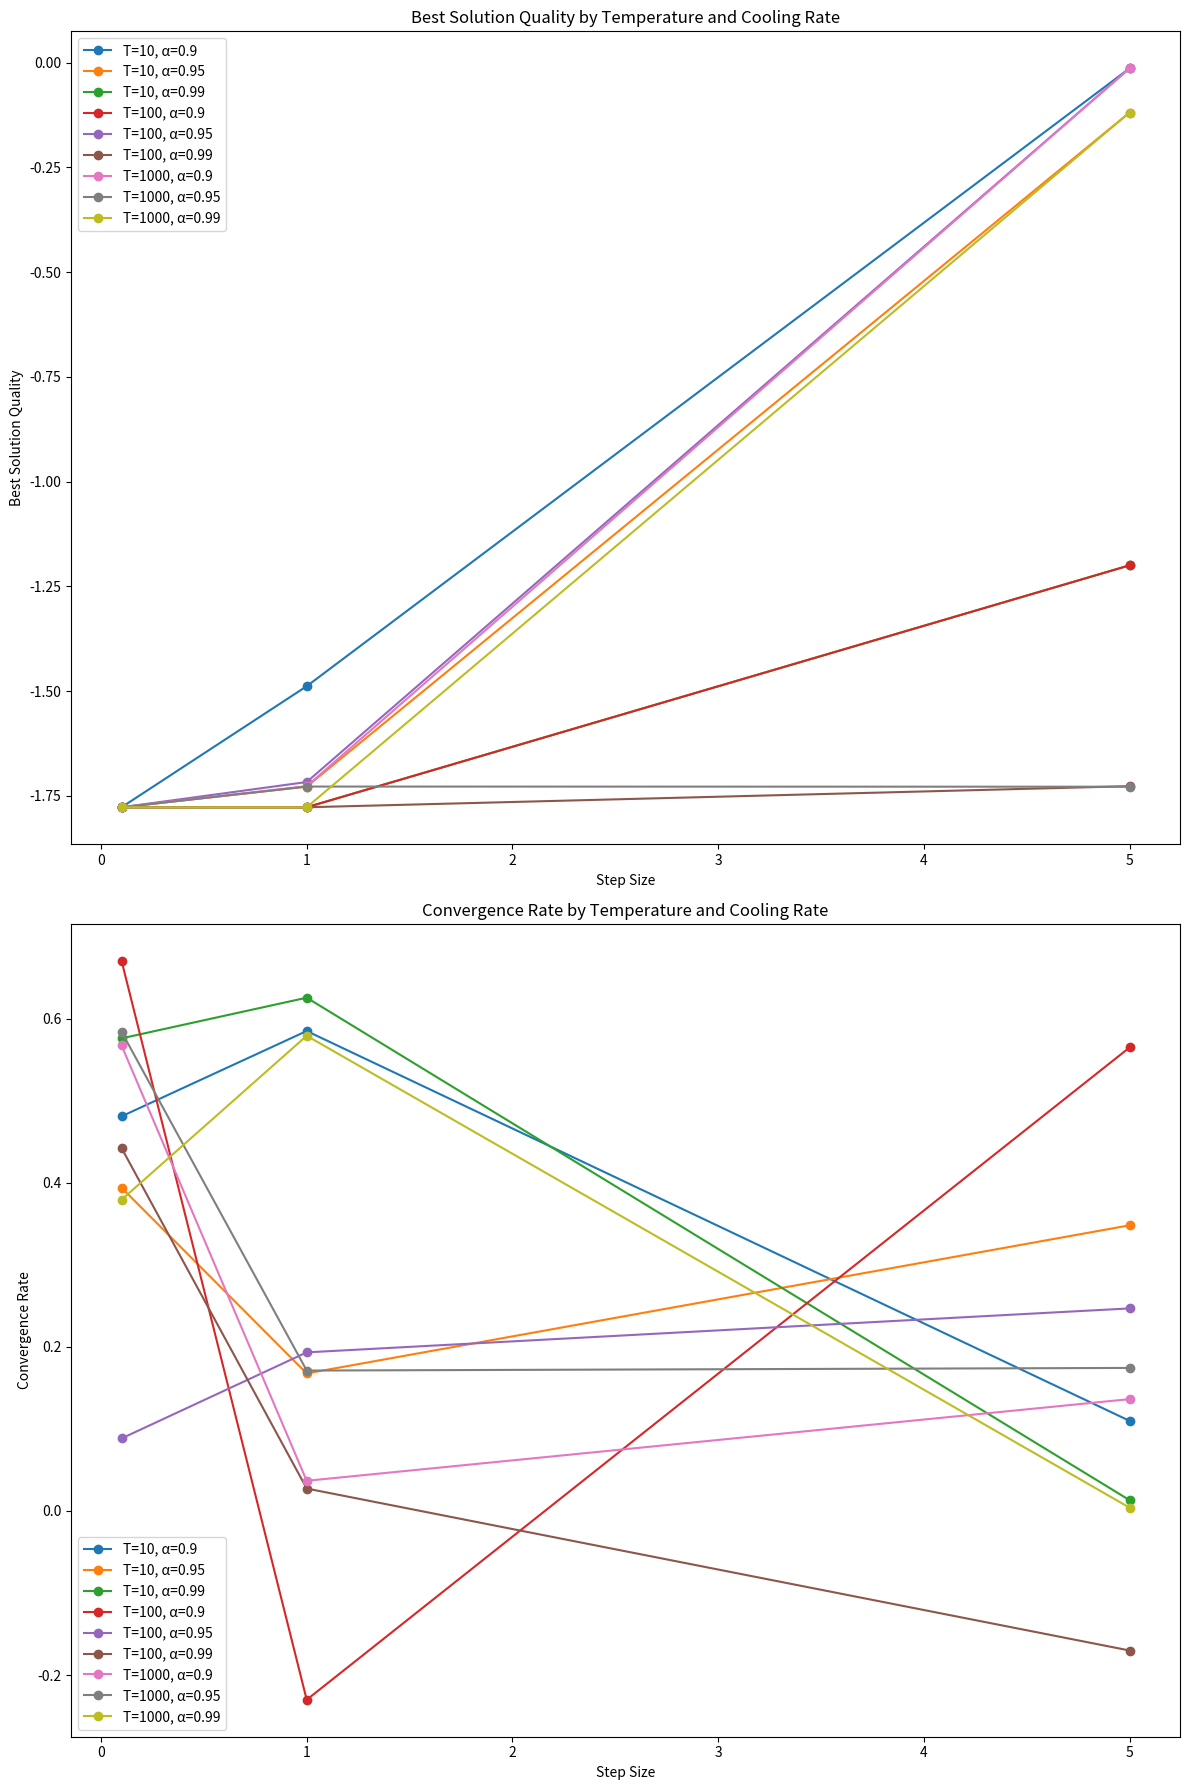

Python code for this plot:
import numpy as np
import matplotlib.pyplot as plt

def test_function(x):
    return np.sin(x) + np.sin(10 * x / 3)

# Generate a neighboring solution
def generate_neighbor(solution, step_size, min_max):
    perturbation = np.random.uniform(-step_size, step_size)
    candidate = solution + perturbation
    # limit new solutions to the search space
    candidate = np.clip(candidate, min_max[0], min_max[1])
    return candidate

# Calculate acceptance probability
def acceptance_probability(current_cost, new_cost, temperature):
    if new_cost < current_cost:
        return 1.0
    else:
        return np.exp(-(new_cost - current_cost) / (1e-8+temperature))

def calculate_convergence_rate(costs, interval=100):
    improvements = []
    for i in range(interval, len(costs), interval):
        improvement = costs[i - interval] - costs[i]
        improvements.append(improvement)
    if improvements:
        return sum(improvements) / len(improvements)
    return 0

# Simulated Annealing main function
def simulated_annealing(initial_solution, objective_function, min_max, T_start, alpha, num_iterations, step_size):
    current_solution = initial_solution
    current_cost = objective_function(current_solution)
    best_solution = current_solution
    best_cost = current_cost
    accepted_solutions = [current_solution]
    costs = [current_cost]

    temperature = T_start
    for iteration in range(num_iterations):
        neighbor = generate_neighbor(current_solution, step_size, min_max)
        neighbor_cost = objective_function(neighbor)
        if acceptance_probability(current_cost, neighbor_cost, temperature) > np.random.random():
            current_solution = neighbor
            current_cost = neighbor_cost
            if neighbor_cost < best_cost:
                best_solution = neighbor
                best_cost = neighbor_cost

        accepted_solutions.append(current_solution)
        costs.append(current_cost)
        temperature *= alpha

    return accepted_solutions, best_solution, best_cost, costs

def run_parameter_tuning_experiment(temperature_ranges, cooling_rates, step_sizes, objective_function, min_max, num_iterations):
    experiments = []
    for T_start in temperature_ranges:
        for alpha in cooling_rates:
            for step_size in step_sizes:
                initial_solution = np.random.uniform(min_max[0], min_max[1])
                _, best_solution, best_cost, costs = simulated_annealing(
                    initial_solution, objective_function, min_max, T_start, alpha, num_iterations, step_size
                )
                convergence_rate = calculate_convergence_rate(costs, 100)
                experiments.append({
                    "T_start": T_start,
                    "alpha": alpha,
                    "step_size": step_size,
                    "best_solution": best_solution,
                    "best_cost": best_cost,
                    "convergence_rate": convergence_rate
                })
    return experiments

def visualize_parameter_tuning_results(experiments):
    # Extract the data for plotting
    T_starts = sorted(set(exp["T_start"] for exp in experiments))
    alphas = sorted(set(exp["alpha"] for exp in experiments))
    step_sizes = sorted(set(exp["step_size"] for exp in experiments))

    # Prepare data structures for plotting
    quality_data = {T: {alpha: [] for alpha in alphas} for T in T_starts}
    convergence_data = {T: {alpha: [] for alpha in alphas} for T in T_starts}
    for exp in experiments:
        quality_data[exp["T_start"]][exp["alpha"]].append(exp["best_cost"])
        convergence_data[exp["T_start"]][exp["alpha"]].append(exp["convergence_rate"])

    # Set up the figure and axes
    fig, axs = plt.subplots(2, 1, figsize=(12, 18))

    # Plot best solution quality
    for i, T_start in enumerate(T_starts):
        for j, alpha in enumerate(alphas):
            axs[0].plot(step_sizes, quality_data[T_start][alpha], marker='o', label=f'T={T_start}, α={alpha}')
    axs[0].set_title('Best Solution Quality by Temperature and Cooling Rate')
    axs[0].set_xlabel('Step Size')
    axs[0].set_ylabel('Best Solution Quality')
    axs[0].legend()

    # Plot convergence rate
    for i, T_start in enumerate(T_starts):
        for j, alpha in enumerate(alphas):
            axs[1].plot(step_sizes, convergence_data[T_start][alpha], marker='o', label=f'T={T_start}, α={alpha}')
    axs[1].set_title('Convergence Rate by Temperature and Cooling Rate')
    axs[1].set_xlabel('Step Size')
    axs[1].set_ylabel('Convergence Rate')
    axs[1].legend()

    plt.tight_layout()
    plt.show()

# Run the algorithm
num_iterations = 1000
min_max = [-5, 5]
temperature_ranges = [1000, 100, 10]
cooling_rates = [0.99, 0.95, 0.9]
step_sizes = [5, 1, 0.1]

# Run parameter tuning experiments
experiments_results = run_parameter_tuning_experiment(temperature_ranges, cooling_rates, step_sizes, test_function, min_max, 500)

# Visualize results
visualize_parameter_tuning_results(experiments_results)